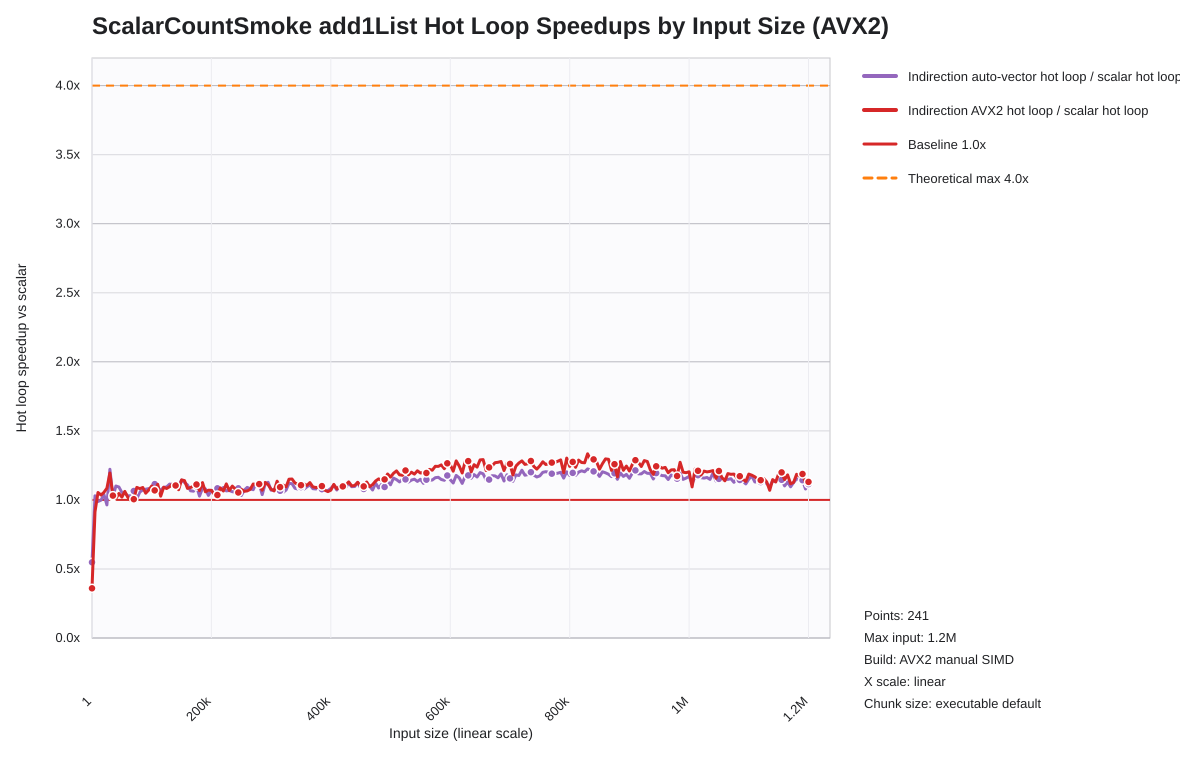

The data file committed next to this chart (first rows):
list_len, indir_loop_scalar_hot_loop_seconds, indir_loop_auto_hot_loop_seconds, indir_loop_auto_hot_loop_seconds_speedup…, indir_loop_scalar_hot_loop_seconds, indir_loop_vectorized_hot_loop_seconds, indir_loop_vectorized_hot_loop_seconds_s…
1, 0.000000063, 0.000000114, 0.5481, 0.000000063, 0.000000174, 0.3599
5001, 0.00003925, 0.00003811, 1.03, 0.00003925, 0.00004295, 0.9139
10001, 0.00008224, 0.00008319, 0.9885, 0.00008224, 0.00007804, 1.054
15001, 0.0001188, 0.0001191, 0.998, 0.0001188, 0.0001147, 1.036
20001, 0.0001491, 0.0001434, 1.04, 0.0001491, 0.0001414, 1.054
25001, 0.0001942, 0.0002016, 0.9636, 0.0001942, 0.0001791, 1.085
30001, 0.0002472, 0.0002023, 1.222, 0.0002472, 0.0002068, 1.195
35001, 0.0002479, 0.0002425, 1.022, 0.0002479, 0.0002403, 1.032
40001, 0.0003096, 0.0002813, 1.101, 0.0003096, 0.0003068, 1.009
45001, 0.0003283, 0.0003002, 1.094, 0.0003283, 0.0003139, 1.046
50001, 0.0003641, 0.0003455, 1.054, 0.0003641, 0.0003567, 1.021
55001, 0.0003892, 0.000371, 1.049, 0.0003892, 0.0003666, 1.062
60001, 0.0004182, 0.0004064, 1.029, 0.0004182, 0.0004106, 1.019
65001, 0.000451, 0.0004377, 1.03, 0.000451, 0.0004522, 0.9974
70001, 0.0005178, 0.0004865, 1.064, 0.0005178, 0.0005153, 1.005
75001, 0.000579, 0.0005744, 1.008, 0.000579, 0.000531, 1.09
80001, 0.000538, 0.000509, 1.057, 0.000538, 0.0004975, 1.082
85001, 0.0006287, 0.0005867, 1.072, 0.0006287, 0.000577, 1.09
90001, 0.0006794, 0.0006307, 1.077, 0.0006794, 0.0006478, 1.049
95001, 0.00072, 0.0006657, 1.082, 0.00072, 0.0006717, 1.072
100001, 0.0005375, 0.000504, 1.066, 0.0005375, 0.0004883, 1.101
105001, 0.000817, 0.0007333, 1.114, 0.000817, 0.0007643, 1.069
110001, 0.0008516, 0.0007932, 1.074, 0.0008516, 0.0007649, 1.113
115001, 0.0007583, 0.0007076, 1.072, 0.0007583, 0.0007386, 1.027
120001, 0.0008944, 0.0008202, 1.091, 0.0008944, 0.0008193, 1.092
125001, 0.0009277, 0.0008476, 1.094, 0.0009277, 0.0008568, 1.083
130001, 0.0009517, 0.0008539, 1.115, 0.0009517, 0.000869, 1.095
135001, 0.001028, 0.0009255, 1.111, 0.001028, 0.000921, 1.116
140001, 0.001025, 0.0009322, 1.1, 0.001025, 0.0009285, 1.104
145001, 0.001115, 0.001008, 1.106, 0.001115, 0.001038, 1.074
150001, 0.001129, 0.0009873, 1.143, 0.001129, 0.0009861, 1.145
155001, 0.001251, 0.001111, 1.126, 0.001251, 0.001097, 1.14
160001, 0.001193, 0.001076, 1.108, 0.001193, 0.001101, 1.083
165001, 0.001159, 0.001088, 1.066, 0.001159, 0.001064, 1.09
170001, 0.001254, 0.00118, 1.063, 0.001254, 0.001141, 1.1
175001, 0.0007321, 0.0006659, 1.099, 0.0007321, 0.0006585, 1.112
180001, 0.00119, 0.001159, 1.027, 0.00119, 0.001115, 1.067
185001, 0.0009703, 0.0008945, 1.085, 0.0009703, 0.0008624, 1.125
190001, 0.001433, 0.001327, 1.08, 0.001433, 0.001353, 1.059
195001, 0.001434, 0.001388, 1.033, 0.001434, 0.00134, 1.07
200001, 0.001088, 0.001019, 1.068, 0.001088, 0.001017, 1.07
205001, 0.001474, 0.001384, 1.065, 0.001474, 0.001419, 1.038
210001, 0.00153, 0.001412, 1.084, 0.00153, 0.001478, 1.035
215001, 0.001412, 0.001317, 1.072, 0.001412, 0.001299, 1.087
220001, 0.001672, 0.001534, 1.09, 0.001672, 0.001571, 1.064
225001, 0.001485, 0.001395, 1.065, 0.001485, 0.001331, 1.116
230001, 0.001355, 0.001269, 1.068, 0.001355, 0.001269, 1.068
235001, 0.001033, 0.0009753, 1.059, 0.001033, 0.000939, 1.1
240001, 0.001404, 0.00133, 1.056, 0.001404, 0.001303, 1.078
245001, 0.001807, 0.001667, 1.084, 0.001807, 0.001715, 1.054
250001, 0.001526, 0.001479, 1.032, 0.001526, 0.001417, 1.077
255001, 0.001184, 0.001105, 1.071, 0.001184, 0.001114, 1.063
260001, 0.001633, 0.001497, 1.091, 0.001633, 0.001533, 1.065
265001, 0.001656, 0.001531, 1.081, 0.001656, 0.001538, 1.076
270001, 0.0008439, 0.0007859, 1.074, 0.0008439, 0.0007567, 1.115
275001, 0.001723, 0.001535, 1.122, 0.001723, 0.001552, 1.11
280001, 0.001266, 0.001135, 1.116, 0.001266, 0.001137, 1.114
285001, 0.001842, 0.001773, 1.039, 0.001842, 0.001721, 1.07
290001, 0.001605, 0.001438, 1.116, 0.001605, 0.001425, 1.127
295001, 0.001998, 0.001771, 1.128, 0.001998, 0.001799, 1.11
... 181 more rows
